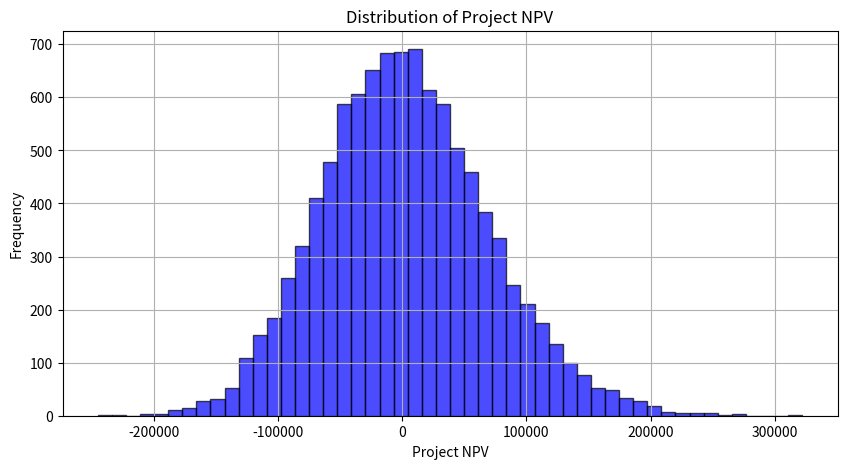
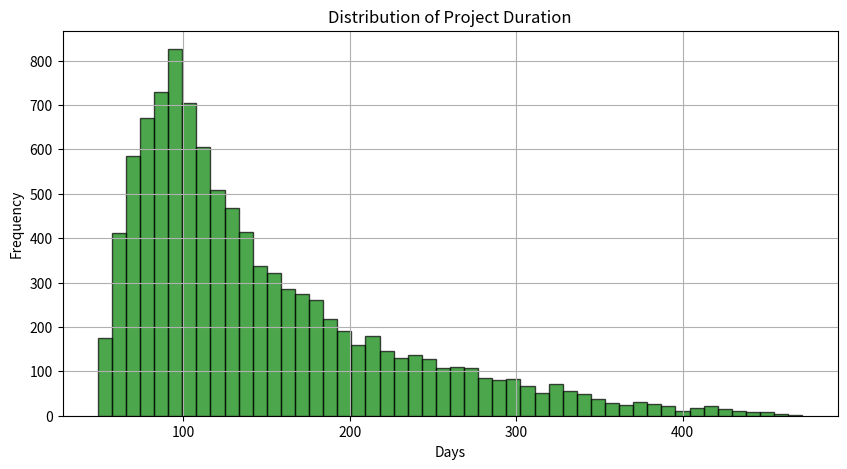

These figures' Python source, in order:
import numpy as np
import pandas as pd
import matplotlib.pyplot as plt
from numpy import random as npr

# Number of trials/simulations
n = 10000

# Define project parameters
fte = npr.uniform(low=1, high=5, size=n)  # Full-time equivalent persons on the team
effort = npr.uniform(low=240, high=480, size=n)  # Effort in person-days
price = npr.uniform(low=100, high=200, size=n)  # Price based on market research
units = npr.normal(loc=1000, scale=500, size=n)  # Units sold
discount_rate = npr.uniform(low=0.06, high=0.10, size=n)  # Discount rate

daily_rate = 400  # Cost per day
technology_charges = 500  # Technology-related costs
overhead_charges = 200  # Overhead costs
tax_rate = 0.15  # Tax rate

# Calculate project costs and revenues
labor_costs = effort * daily_rate
technology_costs = fte * technology_charges
overhead_costs = fte * overhead_charges
revenues = price * units

duration = effort / fte  # Duration in days

# Compute free cash flow
free_cash_flow = (revenues - labor_costs - technology_costs - overhead_costs) * (1 - tax_rate)

# Compute Net Present Value (NPV)
npv = free_cash_flow / (1 + discount_rate)

# Convert numpy arrays to pandas DataFrames for easier analysis
NPV = pd.DataFrame(npv, columns=['NPV'])
Duration = pd.DataFrame(duration, columns=['Days'])

# Plot histogram of NPV distribution
plt.figure(figsize=(10, 5))
plt.hist(NPV['NPV'], bins=50, color='blue', alpha=0.7, edgecolor='black')
plt.title('Distribution of Project NPV')
plt.xlabel('Project NPV')
plt.ylabel('Frequency')
plt.grid(True)
plt.show()

# Display descriptive statistics of NPV
print(NPV.describe().round(2))

# Compute and display probability of positive NPV
success_probability = sum(NPV['NPV'] > 0) / n * 100
print(f'There is a {round(success_probability, 2)}% probability that the project will have a positive NPV.')

# Plot histogram of project duration distribution
plt.figure(figsize=(10, 5))
plt.hist(Duration['Days'], bins=50, color='green', alpha=0.7, edgecolor='black')
plt.title('Distribution of Project Duration')
plt.xlabel('Days')
plt.ylabel('Frequency')
plt.grid(True)
plt.show()

# Display descriptive statistics of project duration
print(Duration.describe().round(2))
